Run: headless pygame with SDL's dummy video driver; simulated clock (each Clock.tick advances the game by its frame time, no real sleeping); random seed 0; keys injected as events and as key.get_pressed() state; no mouse input.
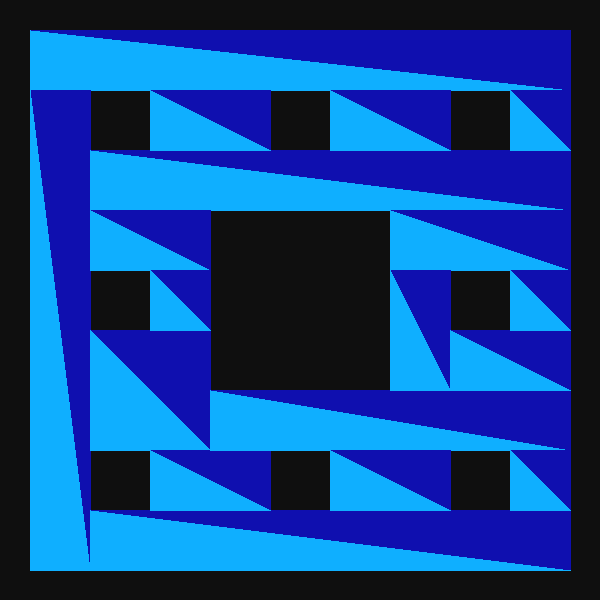
Frame 1 of 4 · flips 1–60 · no input
Frame 2 of 4 · flips 61–180 · tapped SPACE, RETURN · held RIGHT (→), D · screen unchanged from frame 1, image omitted
Frame 3 of 4 · flips 181–300 · held DOWN (↓), S · screen unchanged from frame 2, image omitted
Frame 4 of 4 · flips 301–420 · held LEFT (←), A, UP (↑), W · screen unchanged from frame 3, image omitted

The pygame program that drew these frames:

import sys
import pygame


def menger_carpet(screen_size, algorithm, iteration):
    square_vertices = [
        [0, 0],
        [1, 0],
        [1, 1],
        [0, 1],
    ]

    square_faces = [
        [0, 1, 2],
        [0, 2, 3],
    ]

    def next_iteration(original_square):
        squares = []
        for x in range(3):
            for y in range(3):
                if not (x == 1 and y == 1):
                    square = (x + original_square[0] * 3, y + original_square[1] * 3)
                    squares.append(square)
        return squares

    menger_squares = [(0, 0)]

    for _ in range(iteration):
        new_squares = []
        for square in menger_squares:
            new_squares.extend(next_iteration(square))
        menger_squares = new_squares

    menger_faces = []
    margin = 30
    menger_size = screen_size - 2 * margin
    square_size = menger_size / (3**iteration)

    if algorithm:
        # --- Merge adjacent squares into larger rectangles ---
        square_set = set(menger_squares)
        visited = set()
        rectangles = []  # each: (x, y, w, h) in grid units

        for sx, sy in sorted(menger_squares):
            if (sx, sy) in visited:
                continue

            # Grow width (horizontal run)
            w = 1
            while (sx + w, sy) in square_set and (sx + w, sy) not in visited:
                w += 1

            # Grow height (as long as the full width strip exists)
            h = 1
            grow = True
            while grow:
                for dx in range(w):
                    if (sx + dx, sy + h) not in square_set or (
                        sx + dx,
                        sy + h,
                    ) in visited:
                        grow = False
                        break
                if grow:
                    h += 1

            for dx in range(w):
                for dy in range(h):
                    visited.add((sx + dx, sy + dy))

            rectangles.append((sx, sy, w, h))

        # Each rectangle → 2 triangles
        for rx, ry, rw, rh in rectangles:
            x0 = rx * square_size + margin
            y0 = ry * square_size + margin
            x1 = (rx + rw) * square_size + margin
            y1 = (ry + rh) * square_size + margin

            # Triangle 1: bottom-left, bottom-right, top-right
            menger_faces.append([(x0, y0), (x1, y0), (x1, y1)])
            # Triangle 2: bottom-left, top-right, top-left
            menger_faces.append([(x0, y0), (x1, y1), (x0, y1)])

    else:
        for square in menger_squares:
            for face in square_faces:
                vertex_1 = (
                    (square[0] + square_vertices[face[0]][0]) * square_size + margin,
                    (square[1] + square_vertices[face[0]][1]) * square_size + margin,
                )
                vertex_2 = (
                    (square[0] + square_vertices[face[1]][0]) * square_size + margin,
                    (square[1] + square_vertices[face[1]][1]) * square_size + margin,
                )
                vertex_3 = (
                    (square[0] + square_vertices[face[2]][0]) * square_size + margin,
                    (square[1] + square_vertices[face[2]][1]) * square_size + margin,
                )
                menger_faces.append([vertex_1, vertex_2, vertex_3])

    return menger_faces


def main():
    pygame.init()

    screen_size = 600
    screen = pygame.display.set_mode((screen_size, screen_size))

    faces = menger_carpet(screen_size, True, 2)

    black = pygame.Color("#0f0f0f")
    blue = pygame.Color("#0fafff")
    lapis = pygame.Color("#0f0faf")

    colors = [blue, lapis]

    clock = pygame.time.Clock()
    while True:
        clock.tick(60)

        for event in pygame.event.get():
            if event.type == pygame.QUIT:
                pygame.quit()
                sys.exit()

        screen.fill(black)

        color = 0
        for face in faces:
            color += 1
            pygame.draw.polygon(screen, colors[color % 2], [face[0], face[1], face[2]])

        pygame.display.flip()


if __name__ == "__main__":
    main()
